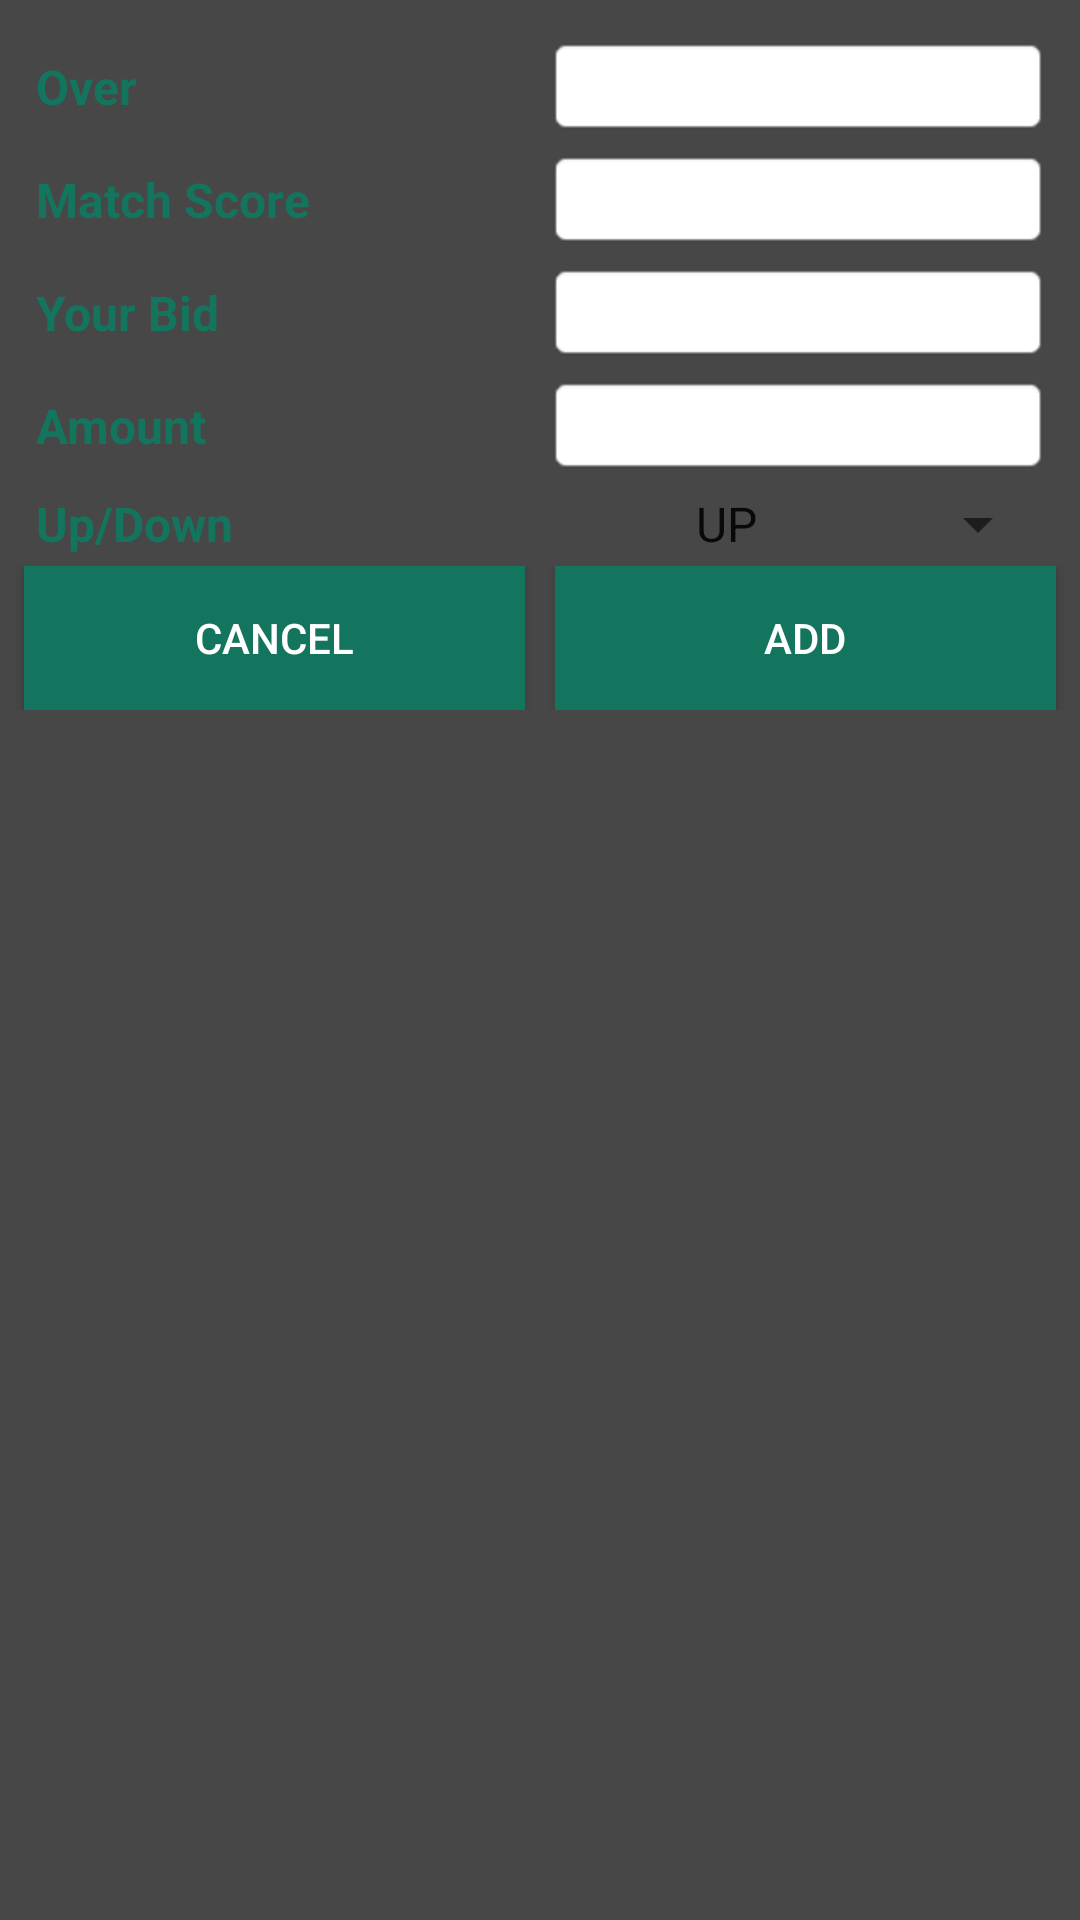

Android layout source for this screen:
<!-- AndroidManifest.xml: application theme AppTheme -->
<!-- res/layout/dialog_session.xml -->
<?xml version="1.0" encoding="utf-8"?>
<RelativeLayout xmlns:android="http://schemas.android.com/apk/res/android"
    android:layout_width="match_parent"
    android:layout_height="wrap_content">

    <LinearLayout
        android:layout_width="match_parent"
        android:layout_height="wrap_content"
        android:orientation="horizontal"
        android:id="@+id/ll_over"
        android:layout_marginTop="10dp">

        <TextView
            android:layout_width="match_parent"
            android:layout_height="wrap_content"
            android:text="Over "
            android:textSize="16sp"
            android:layout_weight="1"
            android:layout_margin="2dp"
            android:gravity="start"
            android:paddingLeft="10dp"
            android:textStyle="bold"
            android:textColor="@color/colorPrimary"/>

        <EditText
            android:layout_width="match_parent"
            android:layout_height="wrap_content"
            android:textSize="16sp"
            android:id="@+id/et_over"
            android:inputType="number"
            android:background="@android:drawable/editbox_background"
            android:layout_weight="1"
            android:layout_marginTop="2dp"
            android:layout_marginBottom="2dp"
            android:layout_marginLeft="2dp"
            android:layout_marginRight="10dp"
            android:textAlignment="center"/>

    </LinearLayout>

    <LinearLayout
        android:layout_width="match_parent"
        android:layout_height="wrap_content"
        android:orientation="horizontal"
        android:id="@+id/ll_matchscore"
        android:layout_below="@+id/ll_over">

        <TextView
            android:layout_width="match_parent"
            android:layout_height="wrap_content"
            android:text="Match Score "
            android:textSize="16sp"
            android:layout_weight="1"
            android:layout_margin="2dp"
            android:gravity="start"
            android:paddingLeft="10dp"
            android:textStyle="bold"
            android:textColor="@color/colorPrimary"/>

        <EditText
            android:layout_width="match_parent"
            android:layout_height="wrap_content"
            android:textSize="16sp"
            android:layout_weight="1"
            android:inputType="number"
            android:background="@android:drawable/editbox_background"
            android:id="@+id/et_matchscore"
            android:layout_marginTop="2dp"
            android:layout_marginBottom="2dp"
            android:layout_marginLeft="2dp"
            android:layout_marginRight="10dp"
            android:textAlignment="center"/>

    </LinearLayout>

    <LinearLayout
        android:layout_width="match_parent"
        android:layout_height="wrap_content"
        android:orientation="horizontal"
        android:id="@+id/ll_yourbid"
        android:layout_below="@id/ll_matchscore">

        <TextView
            android:layout_width="match_parent"
            android:layout_height="wrap_content"
            android:text="Your Bid "
            android:textSize="16sp"
            android:layout_weight="1"
            android:layout_margin="2dp"
            android:gravity="start"
            android:paddingLeft="10dp"
            android:textStyle="bold"
            android:textColor="@color/colorPrimary"/>

        <EditText
            android:layout_width="match_parent"
            android:layout_height="wrap_content"
            android:textSize="16sp"
            android:layout_weight="1"
            android:inputType="number"
            android:background="@android:drawable/editbox_background"
            android:id="@+id/et_yourbid"
            android:layout_marginTop="2dp"
            android:layout_marginBottom="2dp"
            android:layout_marginLeft="2dp"
            android:layout_marginRight="10dp"
            android:textAlignment="center"/>

    </LinearLayout>

    <LinearLayout
        android:layout_width="match_parent"
        android:layout_height="wrap_content"
        android:orientation="horizontal"
        android:id="@+id/ll_amount"
        android:layout_below="@id/ll_yourbid">

        <TextView
            android:layout_width="match_parent"
            android:layout_height="wrap_content"
            android:text="Amount "
            android:textSize="16sp"
            android:layout_weight="1"
            android:layout_margin="2dp"
            android:gravity="start"
            android:paddingLeft="10dp"
            android:textStyle="bold"
            android:textColor="@color/colorPrimary"/>

        <EditText
            android:layout_width="match_parent"
            android:layout_height="wrap_content"
            android:textSize="16sp"
            android:layout_weight="1"
            android:inputType="number"
            android:id="@+id/et_amount"
            android:background="@android:drawable/editbox_background"
            android:layout_marginTop="2dp"
            android:layout_marginBottom="2dp"
            android:layout_marginLeft="2dp"
            android:layout_marginRight="10dp"
            android:textAlignment="center"/>

    </LinearLayout>

    <LinearLayout
        android:layout_width="match_parent"
        android:layout_height="wrap_content"
        android:orientation="horizontal"
        android:id="@+id/ll_updown"
        android:layout_below="@+id/ll_amount">

        <TextView
            android:layout_width="match_parent"
            android:layout_height="wrap_content"
            android:text="Up/Down "
            android:textSize="16sp"
            android:layout_weight="1"
            android:layout_margin="2dp"
            android:gravity="start"
            android:paddingLeft="10dp"
            android:textStyle="bold"
            android:textColor="@color/colorPrimary"/>

        <Spinner
            android:layout_width="match_parent"
            android:layout_height="wrap_content"
            android:layout_weight="1"
            android:id="@+id/spinner_updown"
            android:layout_marginTop="2dp"
            android:layout_marginBottom="2dp"
            android:layout_marginLeft="2dp"
            android:entries="@array/updown"
            android:textAlignment="center"
            android:layout_marginRight="10dp"/>

    </LinearLayout>

    <LinearLayout
        android:layout_width="match_parent"
        android:layout_height="wrap_content"
        android:orientation="horizontal"
        android:id="@+id/ll_add_cancel"
        android:layout_below="@+id/ll_updown"
        android:layout_marginBottom="10dp">

        <Button
            android:layout_width="match_parent"
            android:layout_height="wrap_content"
            android:text="Cancel"
            android:background="@color/colorPrimary"
            android:textColor="#fff"
            android:layout_marginLeft="8dp"
            android:layout_marginRight="5dp"
            android:layout_weight="1"
            android:id="@+id/btn_cancel"/>

        <Button
            android:layout_width="match_parent"
            android:layout_height="wrap_content"
            android:text="Add"
            android:textColor="#fff"
            android:background="@color/colorPrimary"
            android:layout_marginLeft="5dp"
            android:layout_marginRight="8dp"
            android:layout_weight="1"
            android:id="@+id/btn_AddDialog"/>

    </LinearLayout>

</RelativeLayout>
<!-- resources referenced by this layout -->
<resources>
  <string-array name="updown">
          <item>UP</item>
          <item>Down</item>
      </string-array>
  <color name="colorPrimary">#14755E</color>
  <style name="AppTheme" parent="Theme.AppCompat.Light.NoActionBar">
          <item name="colorPrimary">@color/colorPrimary</item>
          <item name="colorPrimaryDark">@color/colorPrimaryDark</item>
          <item name="colorAccent">@color/colorAccent</item>
          <item name="android:windowBackground">@color/colorBackground</item>
          <item name="android:windowActivityTransitions">true</item>
      </style>
  <color name="colorPrimaryDark">#00463C</color>
  <color name="colorAccent">#FFDF1B</color>
  <color name="colorBackground">#474747</color>
</resources>
